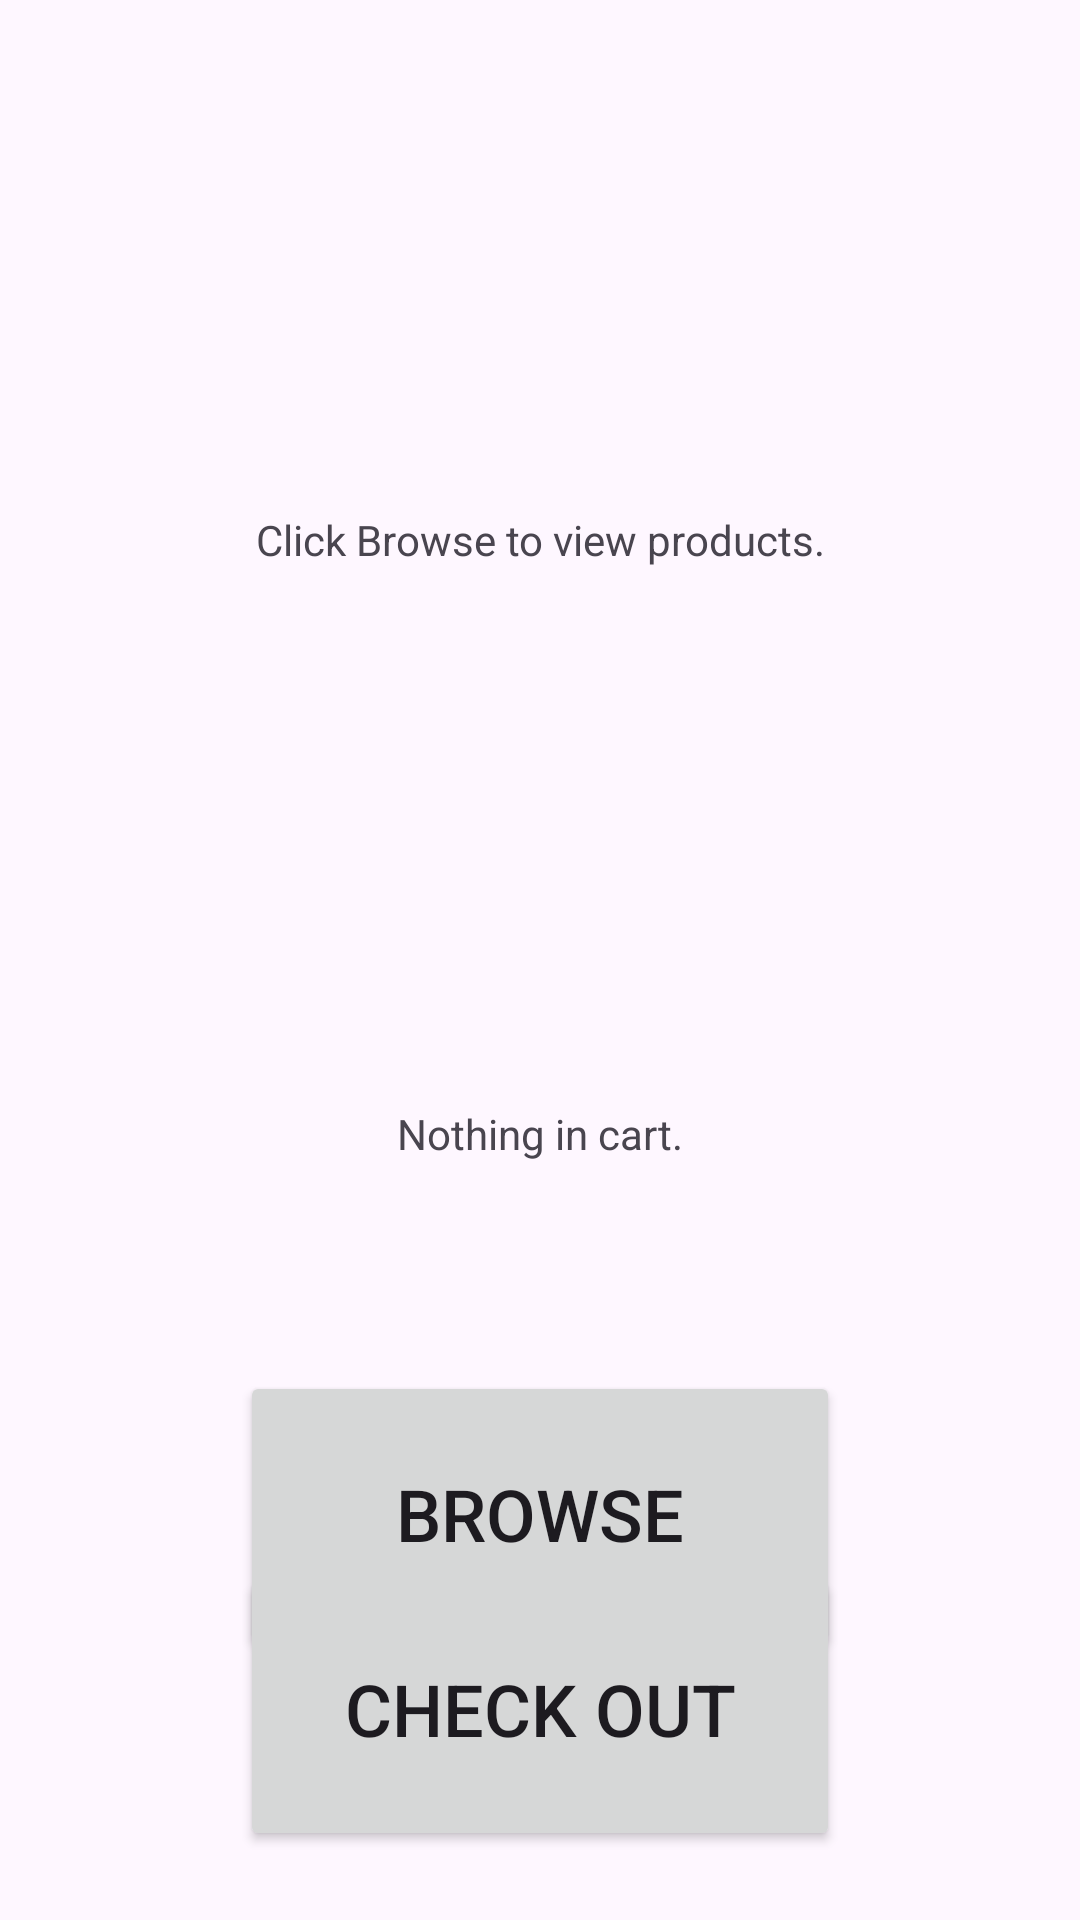

Android layout source for this screen:
<!-- AndroidManifest.xml: application theme Theme.CST_338_Project_02 -->
<!-- res/layout/activity_view_cart.xml -->
<?xml version="1.0" encoding="utf-8"?>
<androidx.constraintlayout.widget.ConstraintLayout xmlns:android="http://schemas.android.com/apk/res/android"
    xmlns:app="http://schemas.android.com/apk/res-auto"
    xmlns:tools="http://schemas.android.com/tools"
    android:layout_width="match_parent"
    android:layout_height="match_parent"
    tools:context=".ViewCartActivity">

    <TextView
        android:id="@+id/cartProductDisplay"
        android:layout_width="359dp"
        android:layout_height="319dp"
        android:gravity="center"
        android:text="Click Browse to view products."
        app:layout_constraintBottom_toBottomOf="parent"
        app:layout_constraintEnd_toEndOf="parent"
        app:layout_constraintStart_toStartOf="parent"
        app:layout_constraintTop_toTopOf="parent"
        app:layout_constraintVertical_bias="0.063" />

    <Button
        android:id="@+id/backToBrowseButton"
        android:layout_width="200dp"
        android:layout_height="95dp"
        android:layout_marginTop="112dp"
        android:text="Browse"
        android:textSize="24sp"
        app:layout_constraintBottom_toBottomOf="parent"
        app:layout_constraintEnd_toEndOf="parent"
        app:layout_constraintStart_toStartOf="parent"
        app:layout_constraintTop_toBottomOf="@+id/cartProductDisplay"
        app:layout_constraintVertical_bias="0.061" />

    <Button
        android:id="@+id/checkOutButton"
        android:layout_width="200dp"
        android:layout_height="95dp"
        android:layout_marginTop="112dp"
        android:text="Check Out"
        android:textSize="24sp"
        app:layout_constraintBottom_toBottomOf="parent"
        app:layout_constraintEnd_toEndOf="parent"
        app:layout_constraintStart_toStartOf="parent"
        app:layout_constraintTop_toBottomOf="@+id/cartProductDisplay"
        app:layout_constraintVertical_bias="0.754" />

    <TextView
        android:id="@+id/cartInfoTextView"
        android:layout_width="305dp"
        android:layout_height="77dp"
        android:gravity="center"
        android:text="Nothing in cart."
        app:layout_constraintEnd_toEndOf="parent"
        app:layout_constraintStart_toStartOf="parent"
        app:layout_constraintTop_toBottomOf="@+id/cartProductDisplay" />
</androidx.constraintlayout.widget.ConstraintLayout>
<!-- resources referenced by this layout -->
<resources>
  <style name="Theme.CST_338_Project_02" parent="Base.Theme.CST_338_Project_02" />
  <style name="Base.Theme.CST_338_Project_02" parent="Theme.Material3.DayNight.NoActionBar">
          
          
      </style>
</resources>
